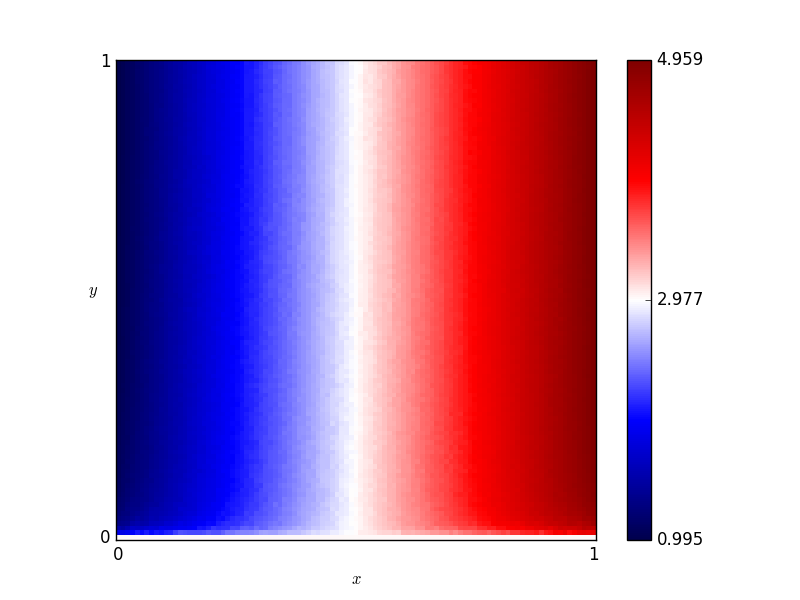

The data file committed next to this chart (first rows):
x, y, score
0.46, 0.76, 2.856
0.54, 0.86, 3.115
0.16, 0.19, 1.69
0.61, 0.18, 3.427
0.82, 0.41, 4.238
0.72, 0.66, 3.826
0.63, 0.37, 3.499
0.41, 0.28, 2.63
0.16, 0.44, 1.635
0.8, 0.33, 4.155
0.84, 0.23, 4.323
0.25, 0.48, 2.008
0.62, 0.7, 3.441
0.78, 0.28, 4.069
0.03, 0.68, 1.131
0.57, 0.0, 3.0
0.69, 0.37, 3.739
0.46, 0.05, 2.885
0.65, 0.03, 3.476
0.56, 0.8, 3.204
0.28, 0.44, 2.123
0.65, 0.0, 3.0
0.57, 0.1, 3.263
0.44, 0.29, 2.762
0.63, 0.49, 3.473
0.26, 0.03, 2.23
0.92, 0.27, 4.645
0.69, 0.35, 3.73
0.79, 0.78, 4.128
0.3, 0.26, 2.202
0.98, 0.54, 4.882
0.25, 0.62, 2
0.55, 0.43, 3.172
0.19, 0.06, 1.902
0.14, 0.65, 1.57
0.09, 0.65, 1.357
0.92, 1.0, 4.634
0.51, 0.43, 3.051
0.36, 0.66, 2.408
0.33, 0.92, 2.323
0.01, 0.93, 1.034
0.25, 0.81, 1.971
0.9, 0.46, 4.56
0.3, 0.12, 2.26
0.87, 0.59, 4.461
0.8, 0.75, 4.168
0.93, 0.2, 4.651
0.34, 0.41, 2.348
0.05, 0.48, 1.221
0.9, 0.12, 4.528
0.59, 0.65, 3.329
0.72, 0.62, 3.832
0.29, 0.87, 2.151
0.02, 0.72, 1.08
0.8, 0.35, 4.154
0.09, 0.22, 1.427
0.05, 0.61, 1.192
0.49, 0.38, 2.931
0.62, 0.21, 3.459
0.79, 0.55, 4.121
... 10,141 more rows
